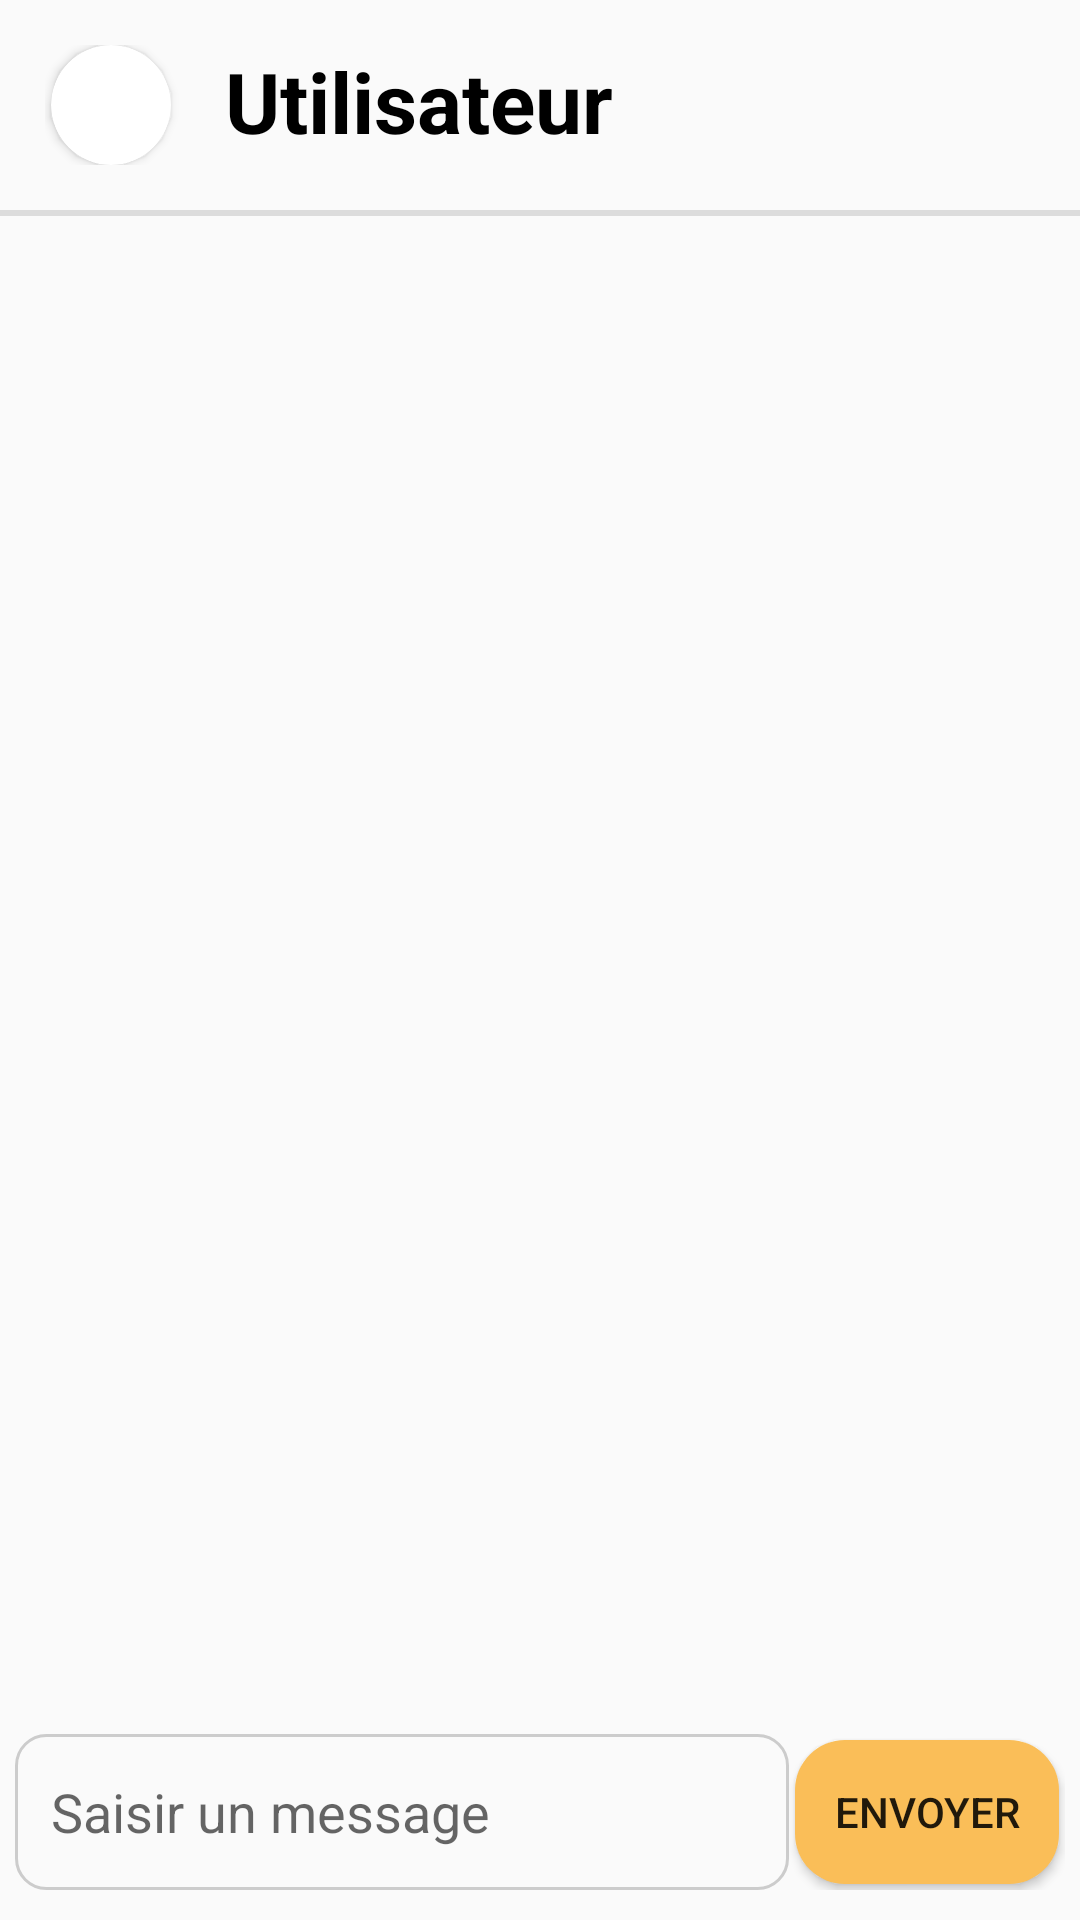

Reconstruct the res/layout file that produces this screen, plus the resources it refers to.
<!-- AndroidManifest.xml: application theme Theme.ShareEat -->
<!-- res/layout/activity_message.xml -->
<?xml version="1.0" encoding="utf-8"?>
<androidx.constraintlayout.widget.ConstraintLayout xmlns:android="http://schemas.android.com/apk/res/android"
    xmlns:app="http://schemas.android.com/apk/res-auto"
    xmlns:tools="http://schemas.android.com/tools"
    android:layout_width="match_parent"
    android:layout_height="match_parent"
    tools:context=".MessageActivity">

    <LinearLayout
        android:layout_width="match_parent"
        android:layout_height="match_parent"
        android:orientation="vertical"
        >

        <LinearLayout
            android:layout_width="match_parent"
            android:layout_height="wrap_content"
            android:layout_margin="15dp"
            android:layout_marginBottom="0dp"
            android:orientation="horizontal">

            <androidx.cardview.widget.CardView
                android:id="@+id/cardView"
                android:layout_width="wrap_content"
                android:layout_height="wrap_content"
                android:layout_marginLeft="2dp"
                app:cardCornerRadius="50dp">

                <ImageView
                    android:id="@+id/ppUserContact"
                    android:layout_width="40dp"
                    android:layout_height="40dp"
                    tools:srcCompat="@tools:sample/avatars" />
            </androidx.cardview.widget.CardView>

            <TextView
                android:id="@+id/tvUserName"
                android:layout_width="wrap_content"
                android:layout_height="wrap_content"
                android:layout_toEndOf="@+id/cardView"
                android:paddingStart="18dp"
                android:text="Utilisateur"
                android:textColor="@color/black"
                android:textSize="28sp"
                android:textStyle="bold" />


        </LinearLayout>


        <View
            android:id="@+id/dividerProfil"
            android:layout_width="match_parent"
            android:layout_height="2dp"
            android:background="?android:attr/listDivider"
            app:layout_constraintBottom_toBottomOf="parent"
            app:layout_constraintEnd_toEndOf="parent"
            app:layout_constraintHorizontal_bias="0.0"
            app:layout_constraintStart_toStartOf="parent"
            app:layout_constraintTop_toBottomOf="@+id/tvUserBio" />

        <ListView
            android:id="@+id/lvMessages"
            android:layout_width="match_parent"
            android:layout_height="0dp"
            android:layout_margin="15dp"
            android:layout_weight="1"
            android:divider="@null" />

        <LinearLayout
            android:layout_width="match_parent"
            android:layout_height="wrap_content"
            android:orientation="horizontal"
            android:layout_marginBottom="10dp"
            android:layout_marginLeft="5dp"
            android:layout_marginRight="5dp"
            >

            <EditText
                android:id="@+id/etMessage"
                android:layout_width="0dp"
                android:layout_height="match_parent"
                android:layout_weight="1"
                android:hint="Saisir un message"
                android:paddingStart="12dp"
                android:background="@drawable/edittextborder"
                />

            <Button
                android:id="@+id/btnSend"
                android:layout_width="wrap_content"
                android:layout_height="match_parent"
                android:layout_margin="2dp"
                android:background="@drawable/boutton"
                android:text="Envoyer" />

        </LinearLayout>

    </LinearLayout>

</androidx.constraintlayout.widget.ConstraintLayout>
<!-- resources referenced by this layout -->
<resources>
  <color name="black">#FF000000</color>
  <!-- drawable boutton (drawable) -->
  <?xml version="1.0" encoding="utf-8"?>
      <shape xmlns:android="http://schemas.android.com/apk/res/android">
          <solid android:color="@color/jaune_shareeat"/>
          <corners android:radius="50px"/>
      </shape>
  <!-- drawable edittextborder (drawable) -->
  <shape xmlns:android="http://schemas.android.com/apk/res/android">
      <solid android:color="@color/transparent" /> 
      <corners android:radius="10dp" /> 
      <stroke android:width="1dp" android:color="@color/gris" /> 
  </shape>
  <style name="Theme.ShareEat" parent="Theme.AppCompat.Light.NoActionBar">
          
          <item name="colorPrimary">@color/rouge_shareeat</item>
          <item name="colorPrimaryDark">@color/rouge_shareeat</item>
          <item name="colorAccent">@color/teal_200</item>
          
      </style>
  <color name="jaune_shareeat">#FABE58</color>
  <color name="transparent">#00000000</color>
  <color name="gris">#CCCCCC</color>
  <color name="rouge_shareeat">#EA4334</color>
  <color name="teal_200">#FF03DAC5</color>
</resources>
